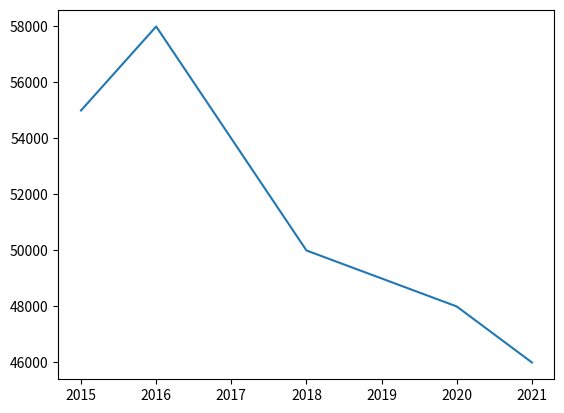

This figure's Python source:
import numpy as np
import pandas as pd
import matplotlib.pyplot as plt
price=[55000,58000,50000,48000,46000]
year=[2015,2016,2018,2020,2021]
plt.plot(year,price)
plt.show()